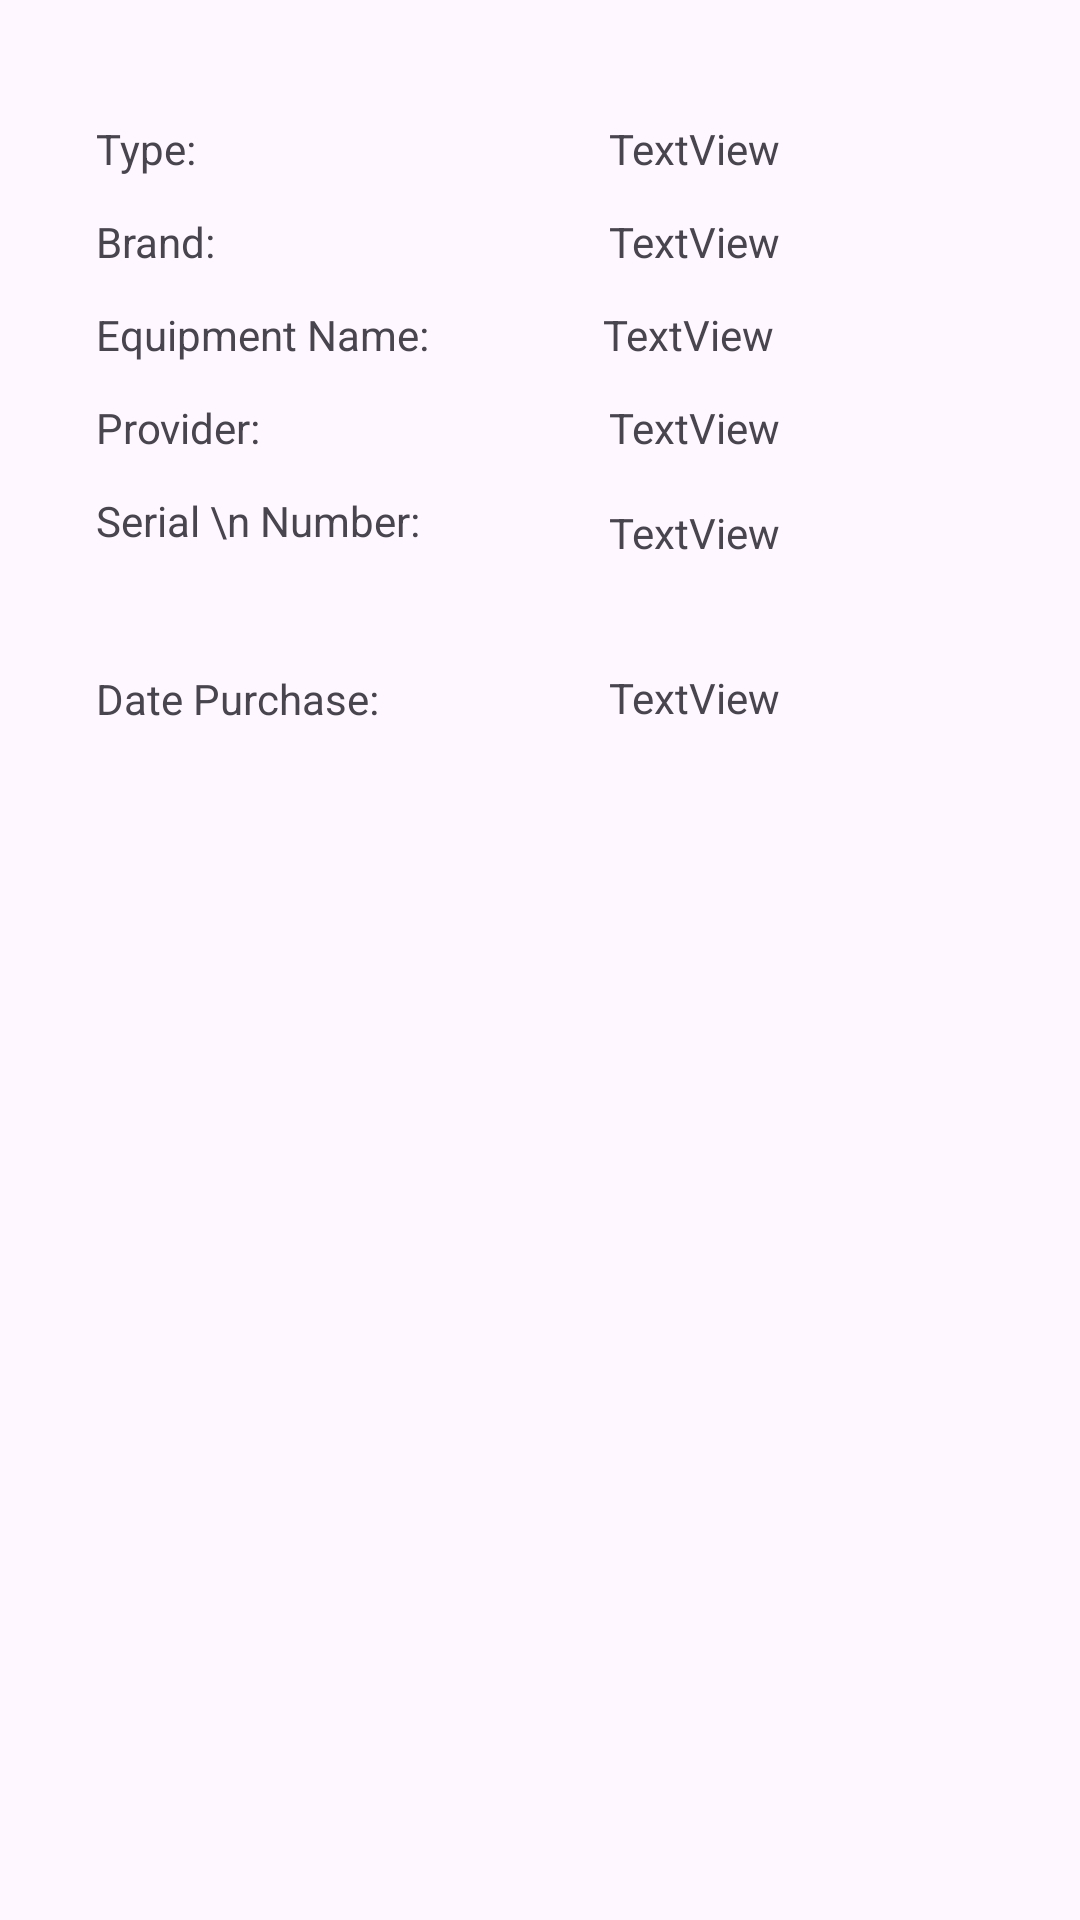

Reconstruct the res/layout file that produces this screen, plus the resources it refers to.
<!-- AndroidManifest.xml: application theme Theme.Computers_Inventory -->
<!-- res/layout/description.xml -->
<?xml version="1.0" encoding="utf-8"?>
<androidx.constraintlayout.widget.ConstraintLayout xmlns:android="http://schemas.android.com/apk/res/android"
    xmlns:app="http://schemas.android.com/apk/res-auto"
    xmlns:tools="http://schemas.android.com/tools"
    android:layout_width="match_parent"
    android:layout_height="match_parent">


    <TextView
        android:id="@+id/tvTypeTem"
        android:layout_width="wrap_content"
        android:layout_height="wrap_content"
        android:layout_marginStart="32dp"
        android:layout_marginTop="40dp"
        android:text="Type:"
        app:layout_constraintStart_toStartOf="parent"
        app:layout_constraintTop_toTopOf="parent" />

    <TextView
        android:id="@+id/tvBrandTem"
        android:layout_width="wrap_content"
        android:layout_height="wrap_content"
        android:layout_marginStart="32dp"
        android:layout_marginTop="12dp"
        android:text="Brand:"
        app:layout_constraintStart_toStartOf="parent"
        app:layout_constraintTop_toBottomOf="@+id/tvTypeTem" />

    <TextView
        android:id="@+id/tv_Equipment_NameTem"
        android:layout_width="wrap_content"
        android:layout_height="wrap_content"
        android:layout_marginStart="32dp"
        android:layout_marginTop="12dp"
        android:layout_marginEnd="283dp"
        android:text="Equipment Name:"
        app:layout_constraintEnd_toEndOf="parent"
        app:layout_constraintHorizontal_bias="0.0"
        app:layout_constraintStart_toStartOf="parent"
        app:layout_constraintTop_toBottomOf="@+id/tvBrandTem" />

    <TextView
        android:id="@+id/tvProviderTem"
        android:layout_width="wrap_content"
        android:layout_height="wrap_content"
        android:layout_marginStart="32dp"
        android:layout_marginTop="12dp"
        android:layout_marginEnd="323dp"
        android:text="Provider:"
        app:layout_constraintEnd_toEndOf="parent"
        app:layout_constraintHorizontal_bias="0.0"
        app:layout_constraintStart_toStartOf="parent"
        app:layout_constraintTop_toBottomOf="@+id/tv_Equipment_NameTem" />

    <TextView
        android:id="@+id/tvSerial_Number_DescriptionTem"
        android:layout_width="wrap_content"
        android:layout_height="wrap_content"
        android:layout_marginStart="32dp"
        android:layout_marginTop="12dp"
        android:layout_marginEnd="322dp"
        android:lines="2"
        android:text="Serial \n Number:"
        app:layout_constraintEnd_toEndOf="parent"
        app:layout_constraintHorizontal_bias="0.0"
        app:layout_constraintStart_toStartOf="parent"
        app:layout_constraintTop_toBottomOf="@+id/tvProviderTem" />

    <TextView
        android:id="@+id/tvDate_PurchaseTem"
        android:layout_width="wrap_content"
        android:layout_height="wrap_content"
        android:layout_marginStart="32dp"
        android:layout_marginTop="24dp"
        android:layout_marginEnd="283dp"
        android:text="Date Purchase:"
        app:layout_constraintEnd_toEndOf="parent"
        app:layout_constraintHorizontal_bias="0.0"
        app:layout_constraintStart_toStartOf="parent"
        app:layout_constraintTop_toBottomOf="@+id/tvSerial_Number_DescriptionTem" />

    <TextView
        android:id="@+id/tvType"
        android:layout_width="wrap_content"
        android:layout_height="wrap_content"
        android:layout_marginTop="40dp"
        android:layout_marginEnd="100dp"
        android:text="TextView"
        app:layout_constraintEnd_toEndOf="parent"
        app:layout_constraintHorizontal_bias="1.0"
        app:layout_constraintStart_toEndOf="@+id/tvTypeTem"
        app:layout_constraintTop_toTopOf="parent" />

    <TextView
        android:id="@+id/tvBrand"
        android:layout_width="wrap_content"
        android:layout_height="wrap_content"
        android:layout_marginTop="12dp"
        android:layout_marginEnd="100dp"
        android:text="TextView"
        app:layout_constraintEnd_toEndOf="parent"
        app:layout_constraintHorizontal_bias="1.0"
        app:layout_constraintStart_toEndOf="@+id/tvBrandTem"
        app:layout_constraintTop_toBottomOf="@+id/tvType" />

    <TextView
        android:id="@+id/tvtEquiment_Name"
        android:layout_width="wrap_content"
        android:layout_height="wrap_content"
        android:layout_marginTop="12dp"
        android:layout_marginEnd="102dp"
        android:text="TextView"
        app:layout_constraintEnd_toEndOf="parent"
        app:layout_constraintHorizontal_bias="1.0"
        app:layout_constraintStart_toEndOf="@+id/tv_Equipment_NameTem"
        app:layout_constraintTop_toBottomOf="@+id/tvBrand" />

    <TextView
        android:id="@+id/tvProvider"
        android:layout_width="wrap_content"
        android:layout_height="wrap_content"
        android:layout_marginTop="12dp"
        android:layout_marginEnd="100dp"
        android:text="TextView"
        app:layout_constraintEnd_toEndOf="parent"
        app:layout_constraintHorizontal_bias="1.0"
        app:layout_constraintStart_toEndOf="@+id/tvProviderTem"
        app:layout_constraintTop_toBottomOf="@+id/tvtEquiment_Name" />

    <TextView
        android:id="@+id/tvSerial_Number_Description"
        android:layout_width="wrap_content"
        android:layout_height="wrap_content"
        android:layout_marginTop="16dp"
        android:layout_marginEnd="100dp"
        android:text="TextView"
        app:layout_constraintEnd_toEndOf="parent"
        app:layout_constraintHorizontal_bias="1.0"
        app:layout_constraintStart_toEndOf="@+id/tvSerial_Number_DescriptionTem"
        app:layout_constraintTop_toBottomOf="@+id/tvProvider" />

    <TextView
        android:id="@+id/tvDatePurchase"
        android:layout_width="wrap_content"
        android:layout_height="wrap_content"
        android:layout_marginTop="36dp"
        android:layout_marginEnd="100dp"
        android:text="TextView"
        app:layout_constraintEnd_toEndOf="parent"
        app:layout_constraintHorizontal_bias="1.0"
        app:layout_constraintStart_toEndOf="@+id/tvDate_PurchaseTem"
        app:layout_constraintTop_toBottomOf="@+id/tvSerial_Number_Description" />
</androidx.constraintlayout.widget.ConstraintLayout>
<!-- resources referenced by this layout -->
<resources>
  <style name="Theme.Computers_Inventory" parent="Base.Theme.Computers_Inventory" />
  <style name="Base.Theme.Computers_Inventory" parent="Theme.Material3.DayNight.NoActionBar">
          
          
      </style>
</resources>
